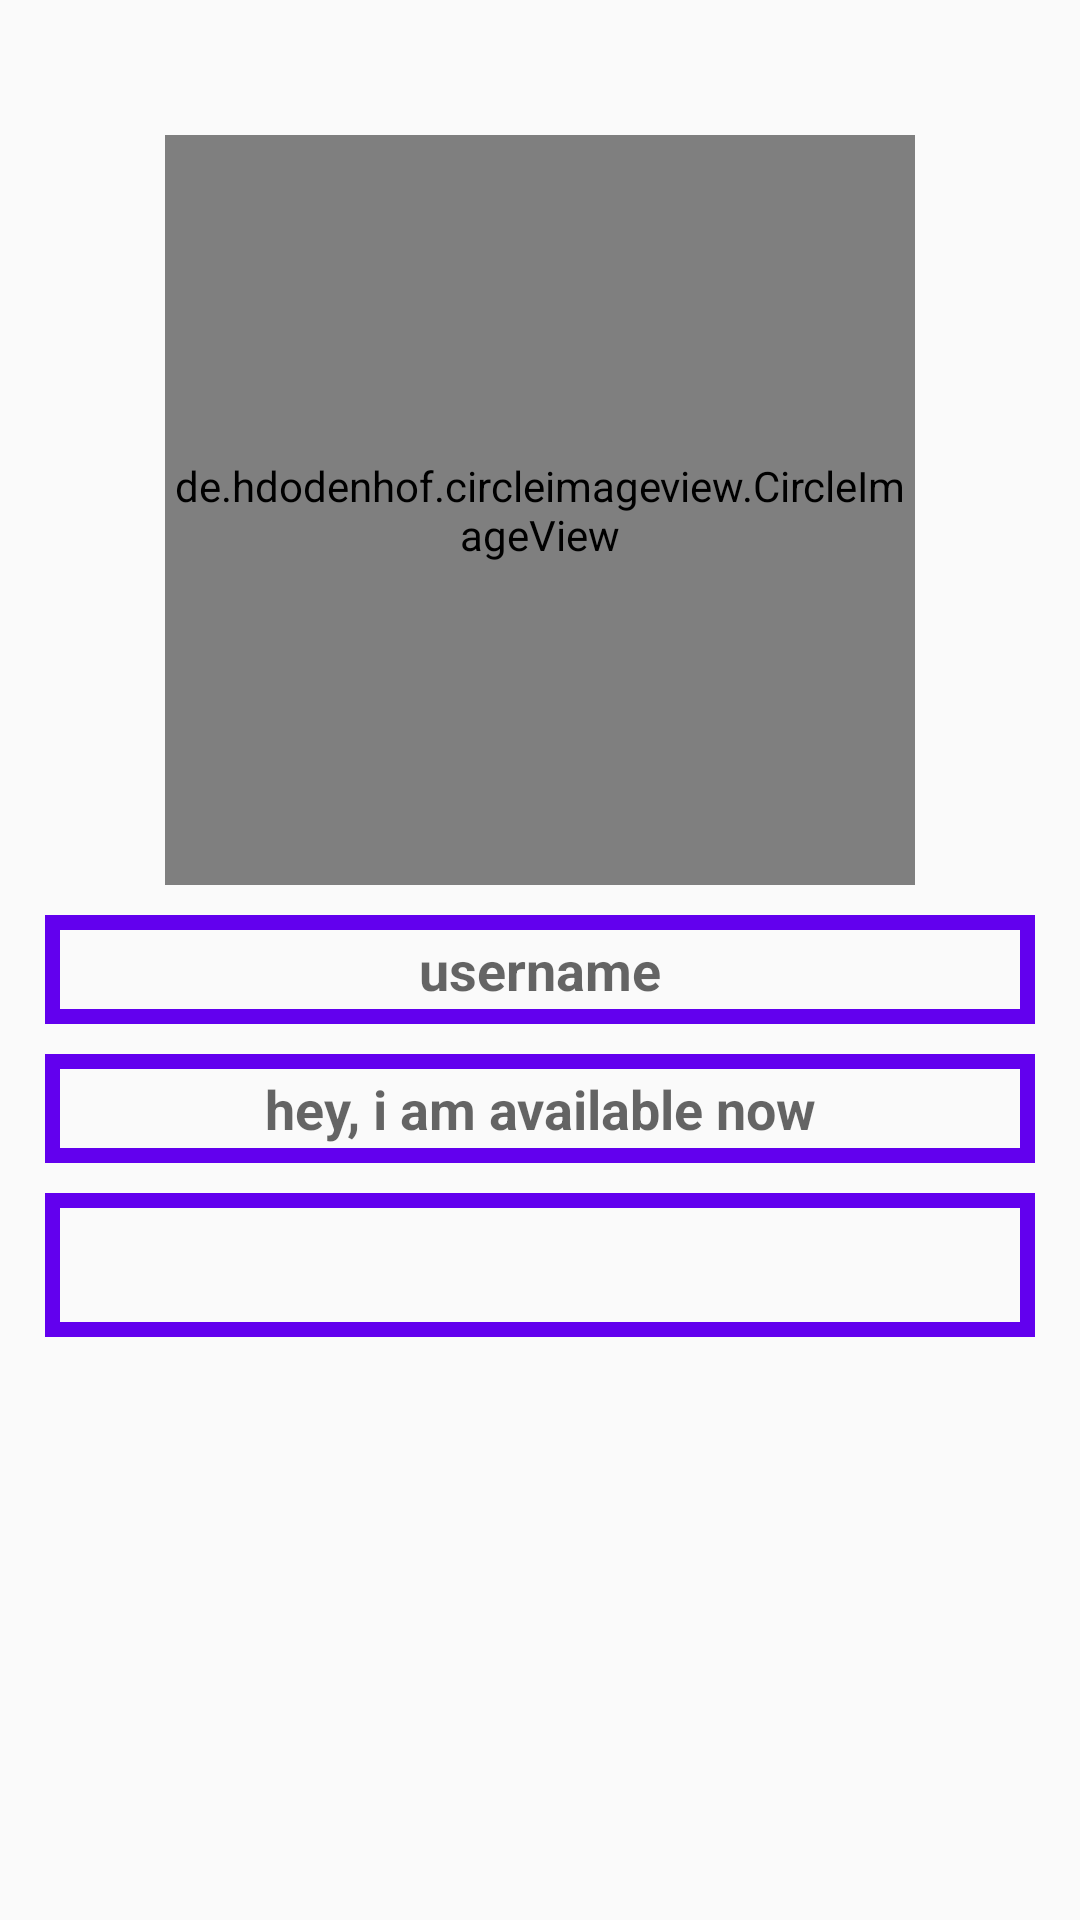

Here is an Android app screen rendered from its layout file. Give the layout XML and the strings, colors and styles it references.
<!-- AndroidManifest.xml: application theme AppTheme -->
<!-- res/layout/activity_setting.xml -->
<?xml version="1.0" encoding="utf-8"?>
<RelativeLayout xmlns:android="http://schemas.android.com/apk/res/android"
    xmlns:app="http://schemas.android.com/apk/res-auto"
    xmlns:tools="http://schemas.android.com/tools"
    android:layout_width="match_parent"
    android:layout_height="match_parent"
    tools:context="khaledbeshir.android.chat.SettingActivity">


    <de.hdodenhof.circleimageview.CircleImageView
        android:id="@+id/set_profile_image"
        android:layout_width="250dp"
        android:layout_height="250dp"
        android:layout_alignParentTop="true"
        android:layout_centerHorizontal="true"
        android:layout_marginTop="45dp"
        android:src="@drawable/profile_image"
        app:civ_border_width="5dp"
        app:civ_border_color="@color/colorPrimary"
        />

    <EditText
        android:id="@+id/set_user_name"
        android:layout_width="match_parent"
        android:layout_height="wrap_content"
        android:layout_below="@+id/set_profile_image"
        android:inputType="textMultiLine"
        android:hint="username"
        android:textAlignment="center"
        android:drawableStart="@drawable/edit_profile"
        android:drawableLeft="@drawable/edit_profile"
        android:textColor="@color/colorPrimaryDark"
        android:textStyle="bold"
        android:background="@drawable/inputs"
        android:layout_marginStart="15dp"
        android:layout_marginEnd="15dp"
        android:layout_marginTop="10dp"
        android:padding="6dp"/>

    <EditText
        android:id="@+id/set_profile_status"
        android:layout_width="match_parent"
        android:layout_height="wrap_content"
        android:layout_below="@+id/set_user_name"
        android:inputType="textMultiLine"
        android:hint="hey, i am available now"
        android:textAlignment="center"
        android:drawableStart="@drawable/edit_status"
        android:drawableLeft="@drawable/edit_status"
        android:textColor="@color/colorPrimaryDark"
        android:textStyle="bold"
        android:background="@drawable/inputs"
        android:layout_marginStart="15dp"
        android:layout_marginEnd="15dp"
        android:layout_marginTop="10dp"
        android:padding="6dp"/>

    <Button
        android:id="@+id/set_update_button"
        android:layout_width="match_parent"
        android:layout_height="wrap_content"
        android:layout_below="@+id/set_profile_status"
        android:inputType="textMultiLine"
        android:textAlignment="center"
        android:textColor="@color/colorPrimaryDark"
        android:textStyle="bold"
        android:background="@drawable/inputs"
        android:layout_marginStart="15dp"
        android:layout_marginEnd="15dp"
        android:layout_marginTop="10dp"
        android:padding="6dp"
        android:textAllCaps="false"
        android:textSize="20sp"
        />
</RelativeLayout>
<!-- resources referenced by this layout -->
<resources>
  <!-- drawable inputs (drawable) -->
  <?xml version="1.0" encoding="utf-8"?>
  <shape xmlns:android="http://schemas.android.com/apk/res/android">
  
      <stroke
          android:color="@color/colorPrimary"
          android:width="5dp"
          />
  </shape>
  <style name="AppTheme" parent="Theme.AppCompat.Light.NoActionBar">
          
          <item name="colorPrimary">@color/colorPrimary</item>
          <item name="colorPrimaryDark">@color/colorPrimaryDark</item>
          <item name="colorAccent">@color/colorAccent</item>
      </style>
  <!-- not gathered from this repository: default colours our renderer supplied (Android Studio template values) -->
  <color name="colorPrimary">#FF6200EE</color>
  <color name="colorPrimaryDark">#FF3700B3</color>
  <color name="colorAccent">#FF03DAC5</color>
</resources>
